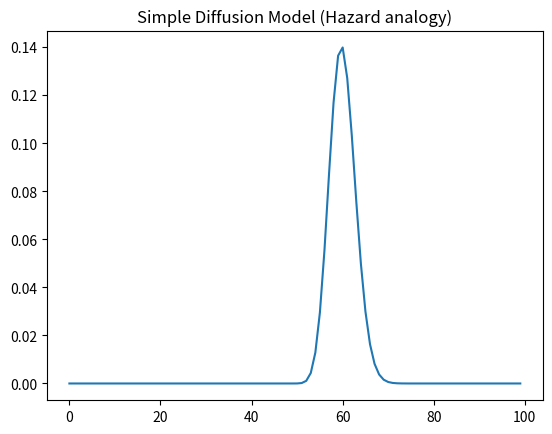

Write Python code to recreate this figure.
import numpy as np
import matplotlib.pyplot as plt

N=100
grid=np.zeros(N)
grid[N//2]=1

for t in range(50):
    new_grid=grid.copy()
    for i in range(1,N-1):
        new_grid[i]=(grid[i]+0.1*(grid[i-1]-2*grid[i]+grid[i-1]))

    grid=new_grid

plt.plot(grid)
plt.title("Simple Diffusion Model (Hazard analogy)")
plt.show()        
